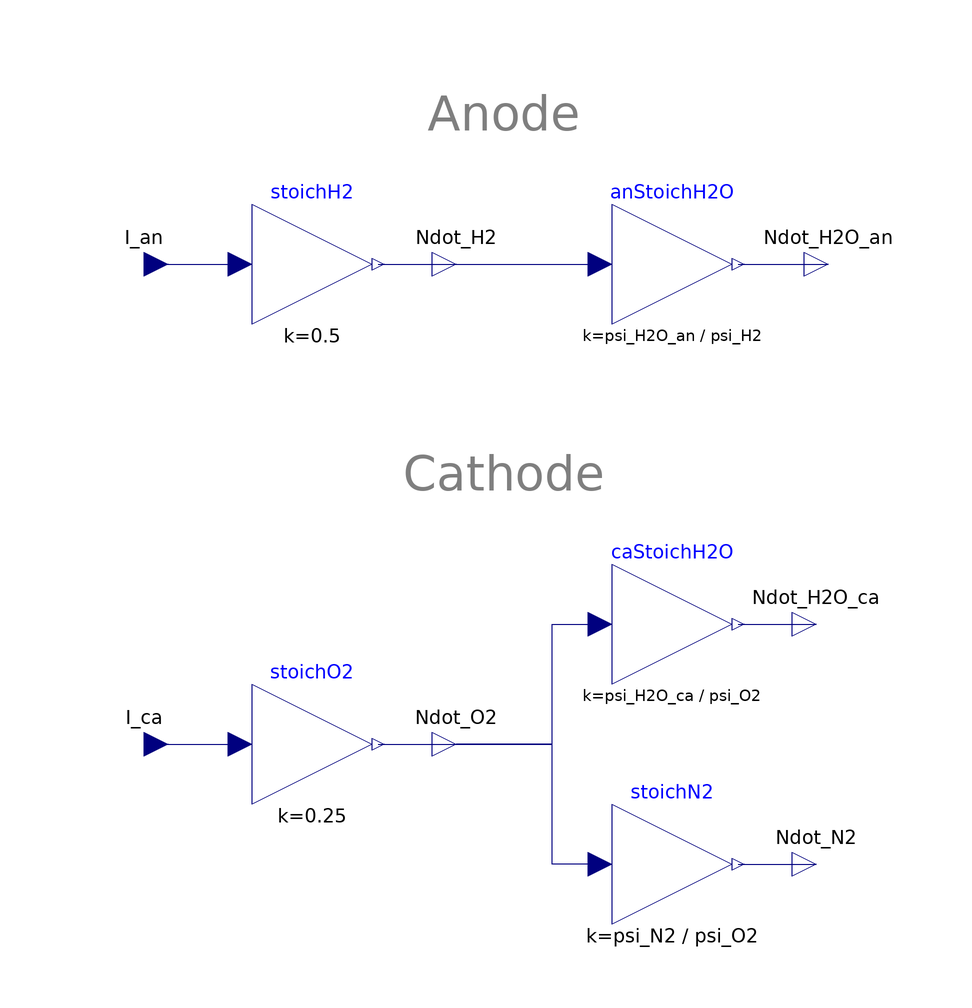

The Modelica model whose source follows is shown above as a component diagram (icons at their Placement, wires along their Line points).

model TestConditions "Fuel cell test conditions"
        extends FCSys.Icons.Record;
        // Note:  This isn't a record because it contains time-varying variables.
        import FCSys.Characteristics.H2O.p_sat;

        final parameter Q.NumberAbsolute psi_sat=environment.p_sat/environment.p
          "Mole fraction of H2O at saturation";

        // Anode
        Connectors.RealInputInternal I_an(unit="N/T") = U.A
          "Equivalent current" annotation (Dialog(tab="Anode", __Dymola_label=
                "<html><i>I</i><sub>an</sub></html>"),Placement(transformation(
                extent={{-70,30},{-50,50}}), iconTransformation(extent={{0,0},{
                  0,0}})));
        parameter Q.NumberAbsolute anRH(
          displayUnit="%",
          max=1) = 0.8 "Relative humidity (at inlet)"
          annotation (Dialog(tab="Anode"));
        final parameter Q.NumberAbsolute psi_H2O_an=anRH*psi_sat
          "Mole fraction of H2O at the anode inlet";
        final parameter Q.NumberAbsolute psi_H2=1 - psi_H2O_an
          "Mole fraction of H2 at the anode inlet";

        // Cathode
        Connectors.RealInputInternal I_ca(unit="N/T") = U.A
          "Equivalent current" annotation (Dialog(tab="Cathode", __Dymola_label
              ="<html><i>I</i><sub>ca</sub></html>"), Placement(transformation(
                extent={{-70,-50},{-50,-30}}), iconTransformation(extent={{0,0},
                  {0,0}})));
        parameter Q.NumberAbsolute caRH(
          displayUnit="%",
          max=1) = 0.5 "Relative humidity (at inlet)"
          annotation (Dialog(tab="Cathode"));
        final parameter Q.NumberAbsolute psi_H2O_ca=caRH*psi_sat
          "Mole fraction of H2O at the cathode inlet";
        final parameter Q.NumberAbsolute psi_O2=environment.psi_O2_dry*(1 -
            psi_H2O_ca) "Mole fraction of O2 at the cathode inlet";
        final parameter Q.NumberAbsolute psi_N2=(1 - environment.psi_O2_dry)*(1
             - psi_H2O_ca) "Mole fraction of N2 at the cathode inlet";

        Modelica.Blocks.Math.Gain stoichH2(k=1/2)
          annotation (Placement(transformation(extent={{-42,30},{-22,50}})));
        Modelica.Blocks.Math.Gain anStoichH2O(k=psi_H2O_an/psi_H2)
          annotation (Placement(transformation(extent={{18,30},{38,50}})));
        Modelica.Blocks.Math.Gain stoichO2(k=1/4)
          annotation (Placement(transformation(extent={{-42,-50},{-22,-30}})));
        Modelica.Blocks.Math.Gain caStoichH2O(k=psi_H2O_ca/psi_O2)
          annotation (Placement(transformation(extent={{18,-30},{38,-10}})));
        Modelica.Blocks.Math.Gain stoichN2(k=psi_N2/psi_O2)
          annotation (Placement(transformation(extent={{18,-70},{38,-50}})));

        Connectors.RealOutputInternal Ndot_H2O_an(unit="N/T")
          "Rate of supply of H2O into the anode" annotation (Placement(
              transformation(extent={{44,30},{64,50}}), iconTransformation(
                extent={{0,0},{0,0}})));
        Connectors.RealOutputInternal Ndot_O2(unit="N/T")
          "Rate of supply of O2" annotation (Placement(transformation(extent={{
                  -18,-50},{2,-30}}), iconTransformation(extent={{0,0},{0,0}})));
        Connectors.RealOutputInternal Ndot_H2O_ca(unit="N/T")
          "Rate of supply of H2O into the cathode" annotation (Placement(
              transformation(extent={{42,-30},{62,-10}}),iconTransformation(
                extent={{0,0},{0,0}})));
        Connectors.RealOutputInternal Ndot_N2(unit="N/T")
          "Rate of supply of N2" annotation (Placement(transformation(extent={{
                  42,-70},{62,-50}}), iconTransformation(extent={{0,0},{0,0}})));
        Connectors.RealOutputInternal Ndot_H2(unit="N/T")
          "Rate of supply of H2" annotation (Placement(transformation(extent={{
                  -18,30},{2,50}}), iconTransformation(extent={{0,0},{0,0}})));

      protected
        outer Conditions.Environment environment "Environmental conditions";

      equation
        connect(stoichH2.y, Ndot_H2) annotation (Line(
            points={{-21,40},{-8,40}},
            color={0,0,127},
            smooth=Smooth.None));
        connect(Ndot_H2, anStoichH2O.u) annotation (Line(
            points={{-8,40},{16,40}},
            color={0,0,127},
            smooth=Smooth.None));
        connect(anStoichH2O.y, Ndot_H2O_an) annotation (Line(
            points={{39,40},{54,40}},
            color={0,0,127},
            smooth=Smooth.None));
        connect(stoichO2.y, Ndot_O2) annotation (Line(
            points={{-21,-40},{-8,-40}},
            color={0,0,127},
            smooth=Smooth.None));
        connect(Ndot_O2, caStoichH2O.u) annotation (Line(
            points={{-8,-40},{8,-40},{8,-20},{16,-20}},
            color={0,0,127},
            smooth=Smooth.None));
        connect(caStoichH2O.y, Ndot_H2O_ca) annotation (Line(
            points={{39,-20},{52,-20}},
            color={0,0,127},
            smooth=Smooth.None));
        connect(stoichN2.y, Ndot_N2) annotation (Line(
            points={{39,-60},{52,-60}},
            color={0,0,127},
            smooth=Smooth.None));
        connect(stoichN2.u, Ndot_O2) annotation (Line(
            points={{16,-60},{8,-60},{8,-40},{-8,-40}},
            color={0,0,127},
            smooth=Smooth.None));
        connect(I_an, stoichH2.u) annotation (Line(
            points={{-60,40},{-44,40}},
            color={0,0,127},
            smooth=Smooth.None));
        connect(I_ca, stoichO2.u) annotation (Line(
            points={{-60,-40},{-44,-40}},
            color={0,0,127},
            smooth=Smooth.None));
        annotation (
          Documentation(info="<html><p>Some conditions are taken from the outer <a href=\"modelica://FCSys.Conditions.Environment\">environment</a> model.  In particular,</p>
    <ol>

    <li><code>environment.T</code> is used as the initial temperature throughout the cell, the temperature at each inlet, and the exterior temperature of each end plate in the yz plane.</li>

    <li><code>environment.p</code> is used as the initial pressure throughout the cell and the pressure at each outlet.</li>

    <li><code>environment.RH</code> is used as the initial relative humidity throughout the cell.</li>

    <li><code>environment.psi_O2_dry</code> is used as the dry-gas concentration of O<sub>2</sub> at the cathode inlet.</li>

 </ol>
 </html>"),
          Diagram(coordinateSystem(preserveAspectRatio=false, extent={{-100,-100},
                  {100,100}}), graphics={Text(
                      extent={{-20,70},{20,60}},
                      lineColor={127,127,127},
                      textStyle={TextStyle.UnderLine},
                      textString="Anode"),Text(
                      extent={{-20,10},{20,0}},
                      lineColor={127,127,127},
                      textStyle={TextStyle.UnderLine},
                      textString="Cathode")}),
          Icon(coordinateSystem(preserveAspectRatio=false, extent={{-100,-100},
                  {100,100}}), graphics));
      end TestConditions;